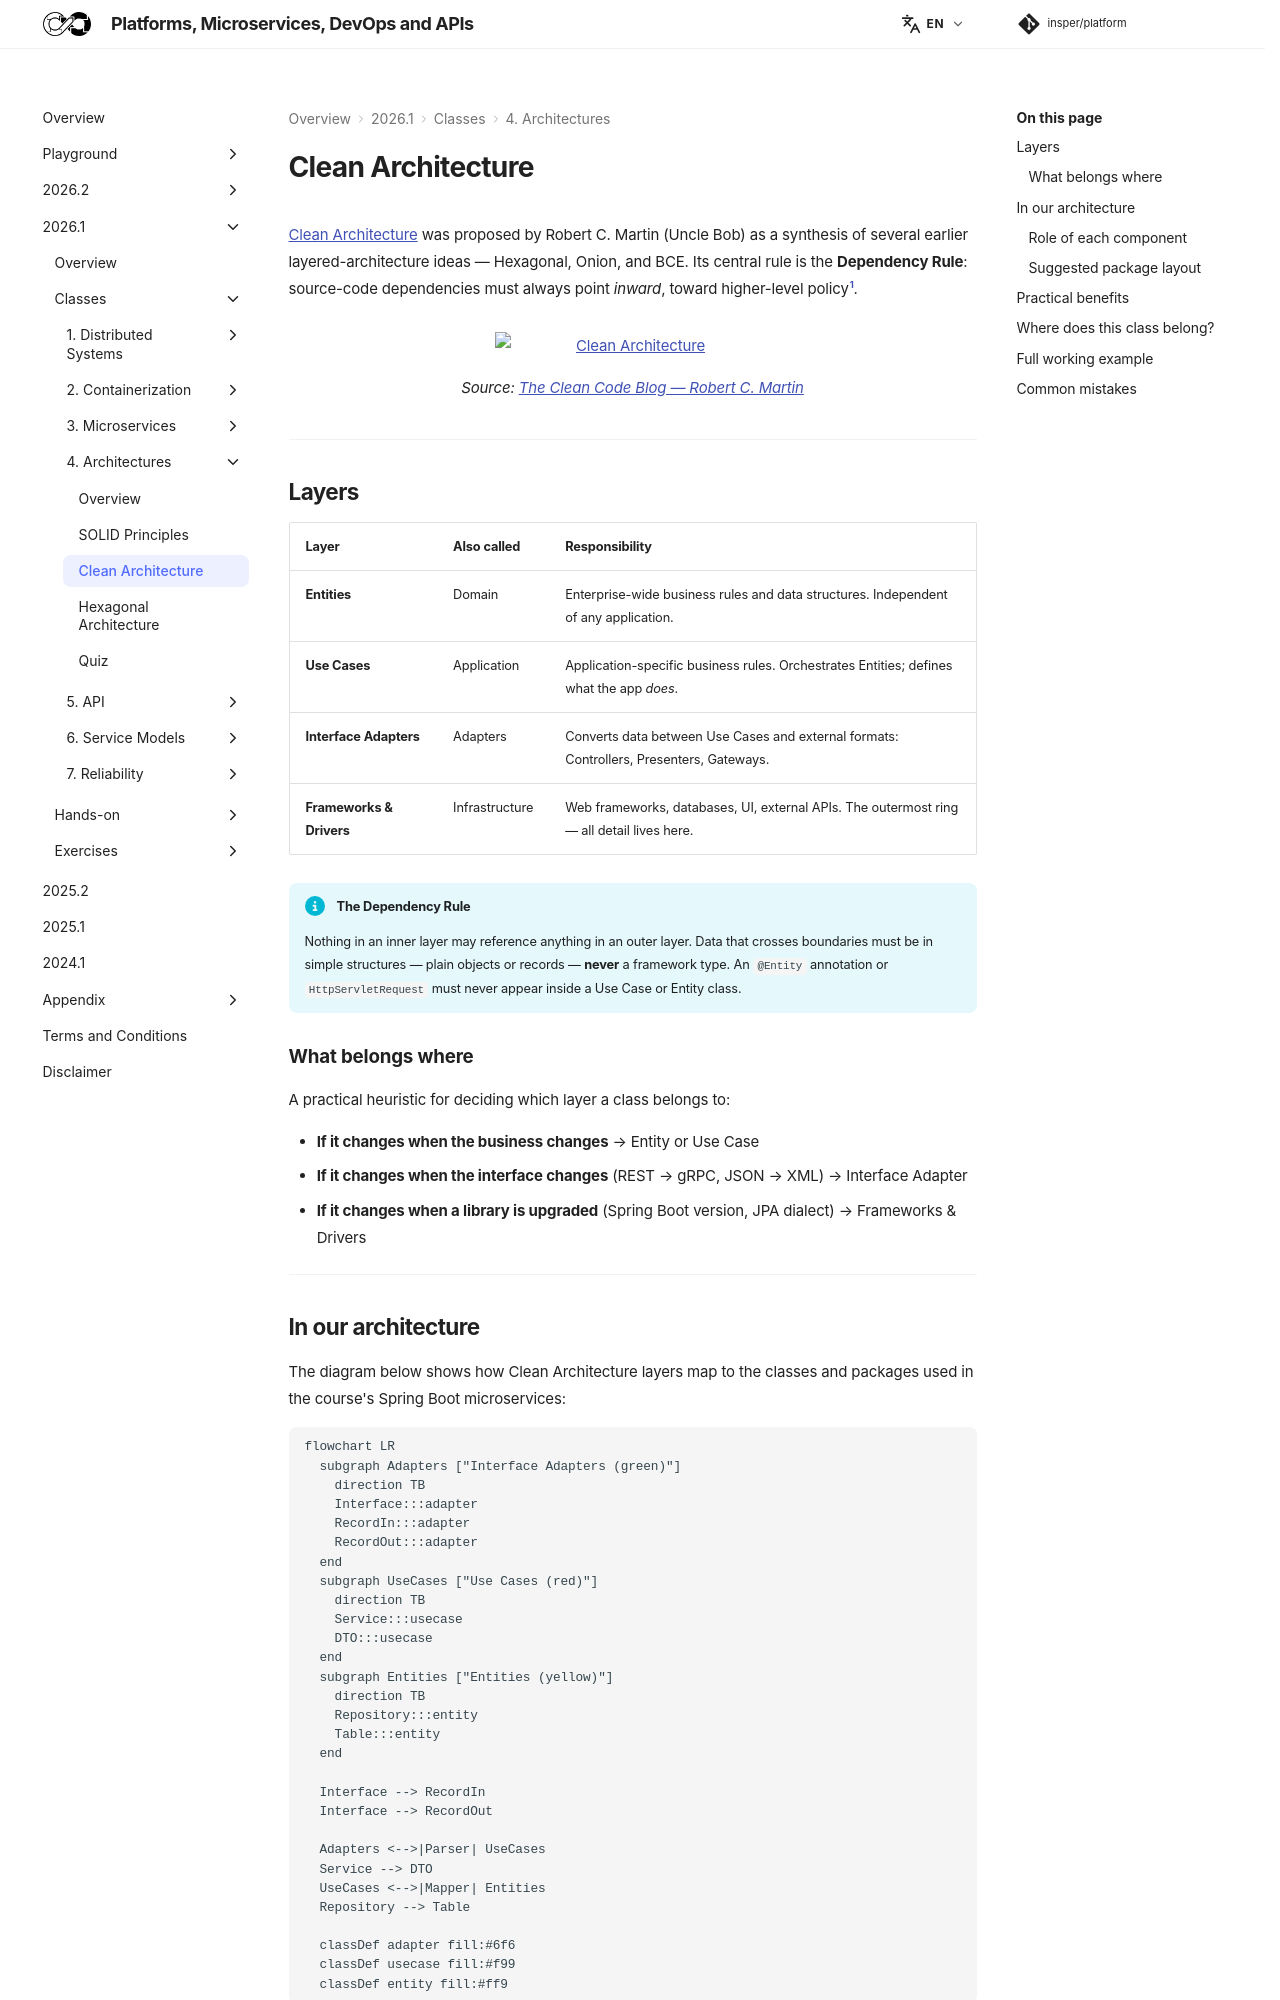

repository: Insper/platform · page: 2026.1/classes/architectures/clean/index.html · generator: mkdocs


[Clean Architecture](https://blog.cleancoder.com/uncle-bob/2012/08/13/the-clean-architecture.html){:target="_blank"} was proposed by Robert C. Martin (Uncle Bob) as a synthesis of several earlier layered-architecture ideas — Hexagonal, Onion, and BCE. Its central rule is the **Dependency Rule**: source-code dependencies must always point *inward*, toward higher-level policy[^1].

<figure markdown>
  ![Clean Architecture](https://blog.cleancoder.com/uncle-bob/images/2012-08-13-the-clean-architecture/CleanArchitecture.jpg){ width="80%" }
  <figcaption><i>Source: <a href="https://blog.cleancoder.com/uncle-bob/2012/08/13/the-clean-architecture.html" target="_blank">The Clean Code Blog — Robert C. Martin</a></i></figcaption>
</figure>

---

## Layers

| Layer | Also called | Responsibility |
|---|---|---|
| **Entities** | Domain | Enterprise-wide business rules and data structures. Independent of any application. |
| **Use Cases** | Application | Application-specific business rules. Orchestrates Entities; defines what the app *does*. |
| **Interface Adapters** | Adapters | Converts data between Use Cases and external formats: Controllers, Presenters, Gateways. |
| **Frameworks & Drivers** | Infrastructure | Web frameworks, databases, UI, external APIs. The outermost ring — all detail lives here. |

!!! info "The Dependency Rule"
    Nothing in an inner layer may reference anything in an outer layer. Data that crosses boundaries must be in simple structures — plain objects or records — **never** a framework type. An `@Entity` annotation or `HttpServletRequest` must never appear inside a Use Case or Entity class.

### What belongs where

A practical heuristic for deciding which layer a class belongs to:

- **If it changes when the business changes** → Entity or Use Case
- **If it changes when the interface changes** (REST → gRPC, JSON → XML) → Interface Adapter
- **If it changes when a library is upgraded** (Spring Boot version, JPA dialect) → Frameworks & Drivers

---

## In our architecture

The diagram below shows how Clean Architecture layers map to the classes and packages used in the course's Spring Boot microservices:

``` mermaid
flowchart LR
  subgraph Adapters ["Interface Adapters (green)"]
    direction TB
    Interface:::adapter
    RecordIn:::adapter
    RecordOut:::adapter
  end
  subgraph UseCases ["Use Cases (red)"]
    direction TB
    Service:::usecase
    DTO:::usecase
  end
  subgraph Entities ["Entities (yellow)"]
    direction TB
    Repository:::entity
    Table:::entity
  end

  Interface --> RecordIn
  Interface --> RecordOut

  Adapters <-->|Parser| UseCases
  Service --> DTO
  UseCases <-->|Mapper| Entities
  Repository --> Table

  classDef adapter fill:#6f6
  classDef usecase fill:#f99
  classDef entity fill:#ff9
```
